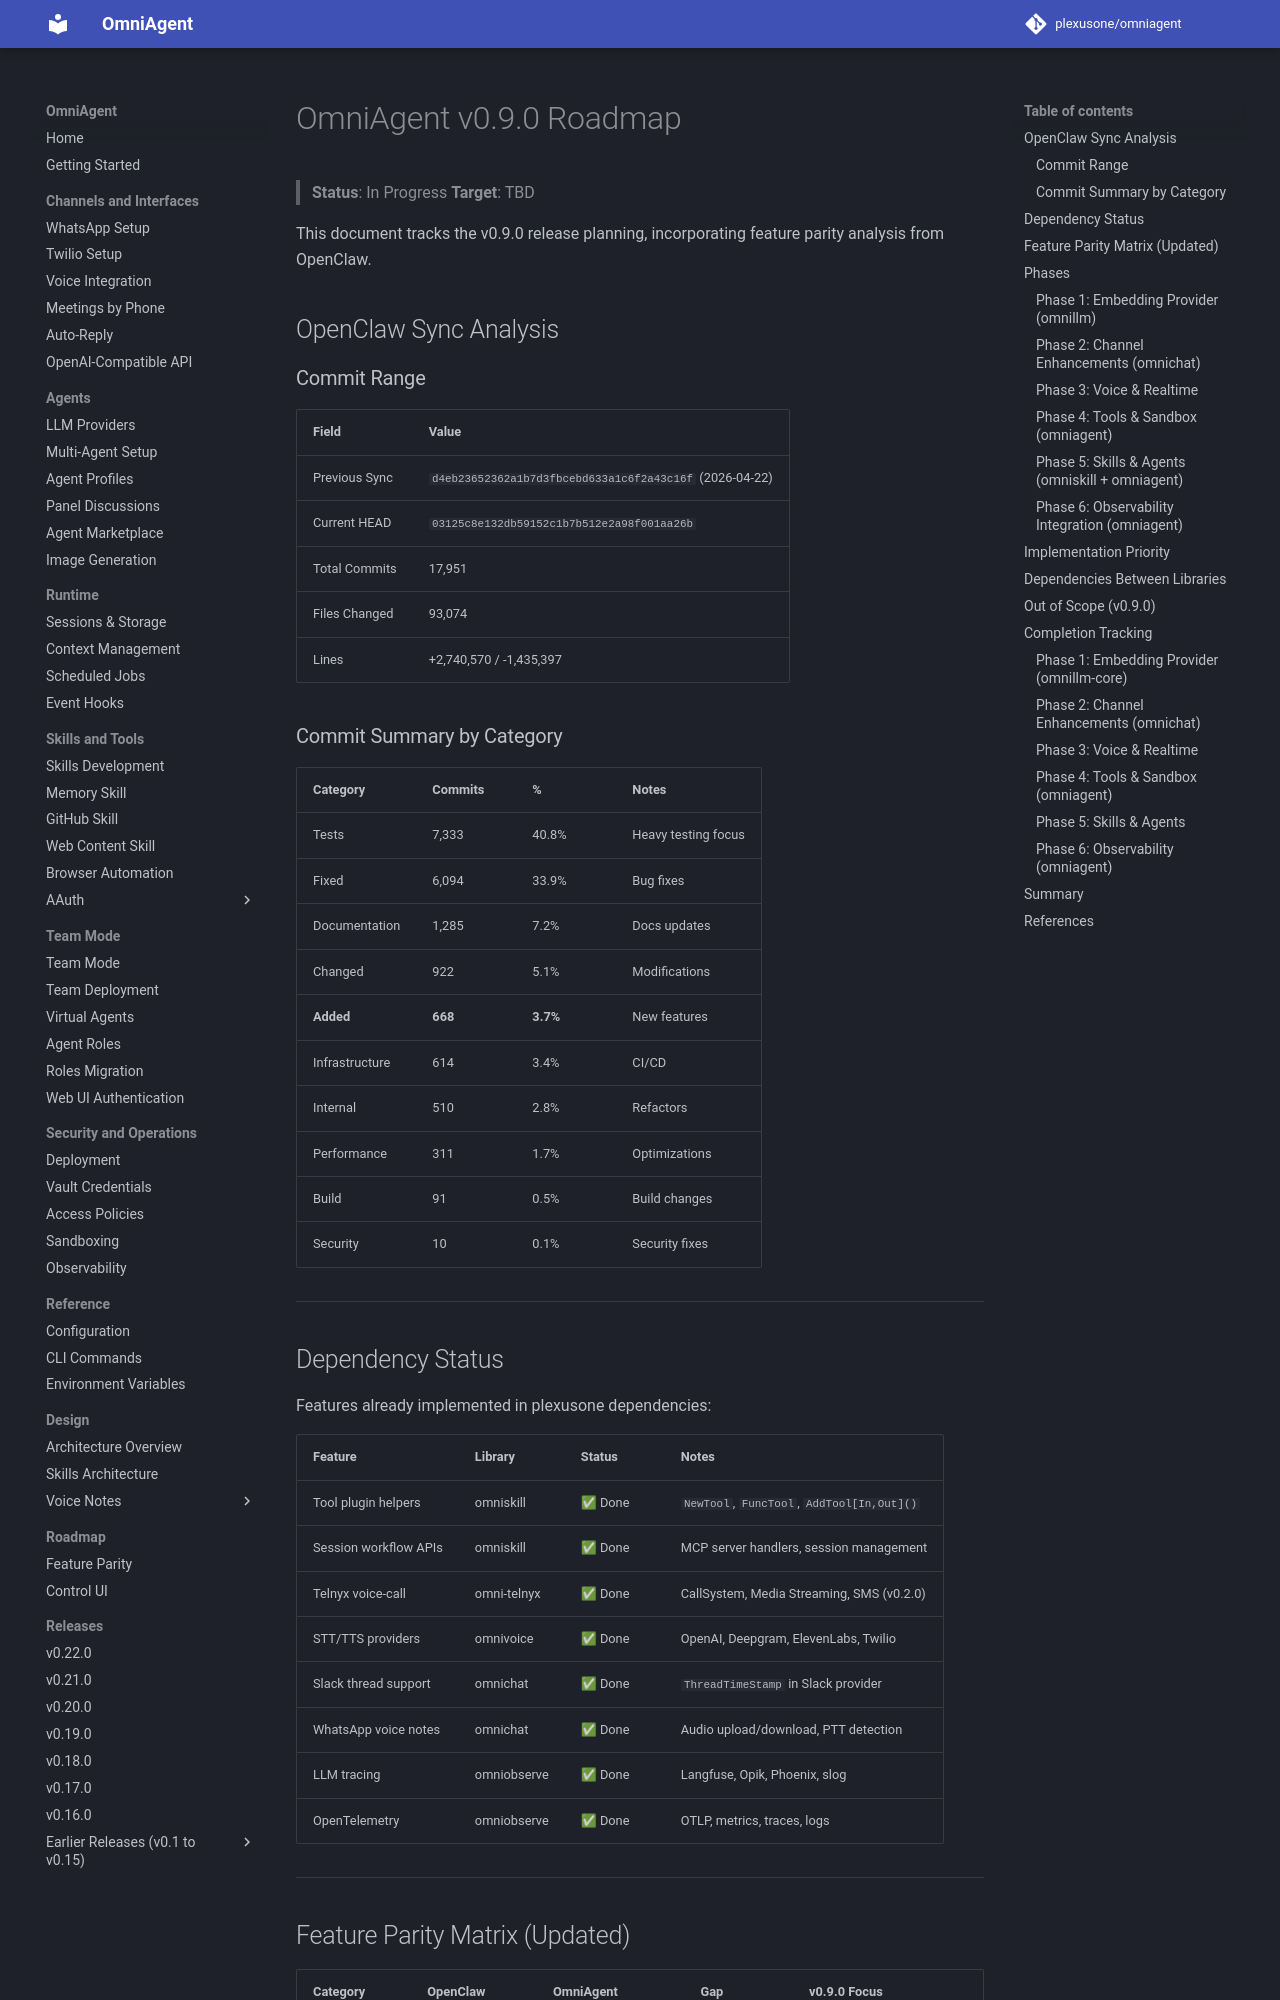

repository: plexusone/omniagent · page: specs/v0.9.0/ROADMAP/index.html · generator: mkdocs

# OmniAgent v0.9.0 Roadmap

> **Status**: In Progress
> **Target**: TBD

This document tracks the v0.9.0 release planning, incorporating feature parity analysis from OpenClaw.

## OpenClaw Sync Analysis

### Commit Range

| Field | Value |
|-------|-------|
| Previous Sync | `d4eb23652362a1b7d3fbcebd633a1c6f2a43c16f` (2026-04-22) |
| Current HEAD | `03125c8e132db59152c1b7b512e2a98f001aa26b` |
| Total Commits | 17,951 |
| Files Changed | 93,074 |
| Lines | +2,740,570 / -1,435,397 |

### Commit Summary by Category

| Category | Commits | % | Notes |
|----------|---------|---|-------|
| Tests | 7,333 | 40.8% | Heavy testing focus |
| Fixed | 6,094 | 33.9% | Bug fixes |
| Documentation | 1,285 | 7.2% | Docs updates |
| Changed | 922 | 5.1% | Modifications |
| **Added** | **668** | **3.7%** | New features |
| Infrastructure | 614 | 3.4% | CI/CD |
| Internal | 510 | 2.8% | Refactors |
| Performance | 311 | 1.7% | Optimizations |
| Build | 91 | 0.5% | Build changes |
| Security | 10 | 0.1% | Security fixes |

---

## Dependency Status

Features already implemented in plexusone dependencies:

| Feature | Library | Status | Notes |
|---------|---------|--------|-------|
| Tool plugin helpers | omniskill | ✅ Done | `NewTool`, `FuncTool`, `AddTool[In,Out]()` |
| Session workflow APIs | omniskill | ✅ Done | MCP server handlers, session management |
| Telnyx voice-call | omni-telnyx | ✅ Done | CallSystem, Media Streaming, SMS (v0.2.0) |
| STT/TTS providers | omnivoice | ✅ Done | OpenAI, Deepgram, ElevenLabs, Twilio |
| Slack thread support | omnichat | ✅ Done | `ThreadTimeStamp` in Slack provider |
| WhatsApp voice notes | omnichat | ✅ Done | Audio upload/download, PTT detection |
| LLM tracing | omniobserve | ✅ Done | Langfuse, Opik, Phoenix, slog |
| OpenTelemetry | omniobserve | ✅ Done | OTLP, metrics, traces, logs |

---

## Feature Parity Matrix (Updated)

| Category | OpenClaw | OmniAgent | Gap | v0.9.0 Focus |
|----------|----------|-----------|-----|--------------|
| **Channels** | 24+ | 7 (omnichat) | 17+ missing | Slack unfurl, Telegram buttons |
| **LLM Providers** | 50+ | 4+ (omnillm) | Most covered | Embedding provider |
| **Tools** | 10+ categories | 4 | 6+ categories | Browser, tool policies |
| **Skills** | 55+ bundled | SKILL.md + compiled | Feature parity | Git/local installs |
| **Voice** | Wake word, calls | Telnyx, Deepgram | Wake word | ✅ Telnyx done |
| **Sandbox** | Docker, SSH | WASM, Docker | SSH backend | GPU passthrough |
| **Observability** | OpenTelemetry | Full (omniobserve) | ✅ Covered | Gateway integration |

---

## Phases
